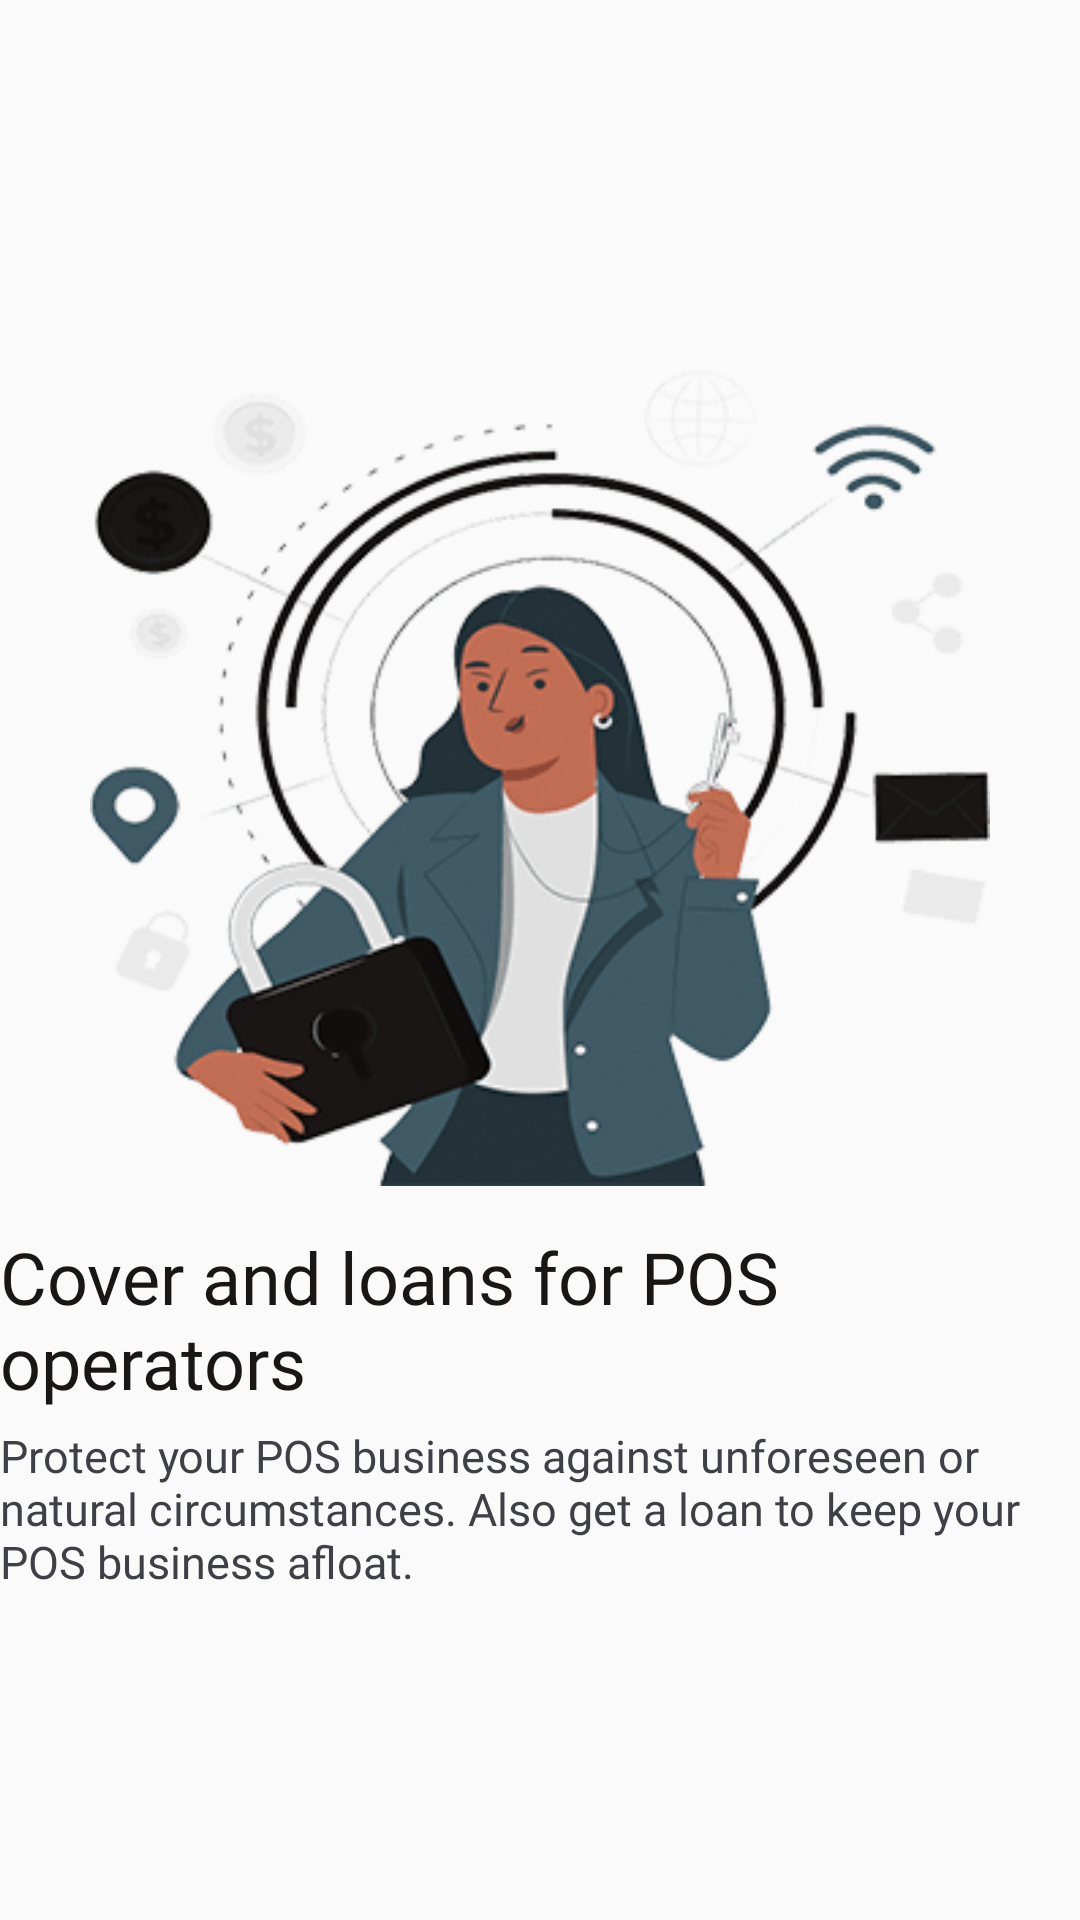

Reconstruct the res/layout file that produces this screen, plus the resources it refers to.
<!-- AndroidManifest.xml: application theme Theme.Hifi -->
<!-- res/layout/slide_layout.xml -->
<?xml version="1.0" encoding="utf-8"?>
<RelativeLayout
    xmlns:android="http://schemas.android.com/apk/res/android"
    android:layout_width="match_parent"
    android:layout_height="match_parent">


    <LinearLayout
        android:layout_width="match_parent"
        android:layout_height="wrap_content"
        android:orientation="vertical"
        android:layout_centerInParent="true">
        <ImageView
            android:layout_width="300dp"
            android:layout_height="300dp"
            android:src="@drawable/img1"
            android:id="@+id/image"
            android:layout_gravity="center_horizontal"/>
        <TextView
            android:layout_width="wrap_content"
            android:layout_height="wrap_content"
            android:text="Cover and loans for POS operators"
            android:textSize="24dp"
            android:textColor="#191616"
            android:id="@+id/text1"
            android:fontFamily="@font/clashdisplaysemibold"/>
        <TextView
            android:layout_width="wrap_content"
            android:layout_height="wrap_content"
            android:text="Protect your POS business against unforeseen or natural circumstances. Also get a loan to keep your POS business afloat."
            android:textSize="15dp"
            android:textColor="#3F3F46"
            android:id="@+id/text2"
            android:paddingTop="5dp"
            android:fontFamily="@font/clashdisplayregular"/>
    </LinearLayout>

</RelativeLayout>
<!-- resources referenced by this layout -->
<resources>
  <!-- drawable img1: png bitmap (drawable-v24, 30893 bytes) -->
  <style name="Theme.Hifi" parent="Theme.AppCompat.Light.NoActionBar">
          
          <item name="colorPrimary">@color/purple_500</item>
          <item name="colorPrimaryVariant">@color/purple_700</item>
          <item name="colorOnPrimary">@color/white</item>
          
          <item name="colorSecondary">@color/teal_200</item>
          <item name="colorSecondaryVariant">@color/teal_700</item>
          <item name="colorOnSecondary">@color/black</item>
          
          <item name="android:statusBarColor" tools:targetApi="l">?attr/colorPrimaryVariant</item>
          <item name="android:allowBackup">false</item>
          
      </style>
  <!-- not gathered from this repository: default colours our renderer supplied (Android Studio template values) -->
  <color name="purple_500">#FF6200EE</color>
  <color name="purple_700">#FF3700B3</color>
  <color name="teal_200">#FF03DAC5</color>
  <color name="teal_700">#FF018786</color>
  <color name="black">#FF000000</color>
  <color name="white">#FFFFFFFF</color>
</resources>
